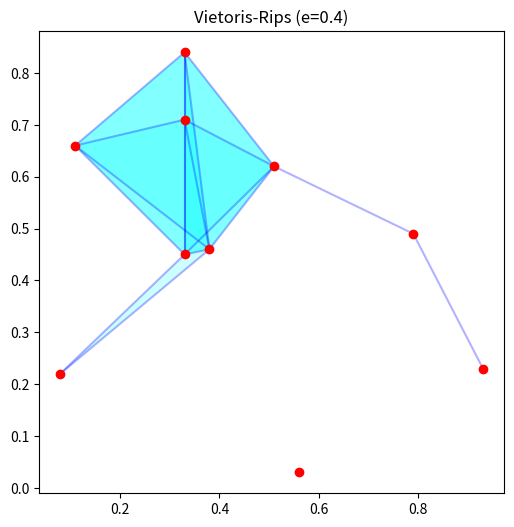

The matplotlib source for this figure: (Note: this script raises an exception after producing the figure.)
import numpy as np
import matplotlib.pyplot as plt
from itertools import combinations
from scipy.spatial import Delaunay, Voronoi, voronoi_plot_2d
import math

# Gudhi es opcional, aquí implementamos todo manualmente.
try:
    import gudhi
except ImportError:
    gudhi = None

# --- BLOQUE 1: FUNCIONES AUXILIARES MATEMÁTICAS ---

def smithform(matrix):
    """
    Calcula el rango de una matriz sobre Z_2 usando eliminación Gaussiana.
    Necesario para calcular los Números de Betti.
    """
    M = matrix.copy().astype(int)
    rows, cols = M.shape
    rank = 0
    r, c = 0, 0 
    
    while r < rows and c < cols:
        pivot = np.where(M[r:, c:] == 1)
        if pivot[0].size == 0:
            break
        
        pr, pc = pivot[0][0] + r, pivot[1][0] + c
        
        # Swap filas y columnas para traer el pivote a (r,c)
        M[[r, pr], :] = M[[pr, r], :]
        M[:, [c, pc]] = M[:, [pc, c]]
        
        # Eliminar 1s en la fila r y columna c
        for j in range(cols):
            if j != c and M[r, j] == 1:
                M[:, j] = (M[:, j] + M[:, c]) % 2
        
        for i in range(rows):
            if i != r and M[i, c] == 1:
                M[i, :] = (M[i, :] + M[r, :]) % 2
                
        rank += 1
        r += 1
        c += 1
        
    return rank

def circumradius(points_simplex):
    """
    Calcula el circunradio de un símplice (arista o triángulo) en 2D.
    Necesario para el valor de filtración del Alfa Complejo.
    """
    pts = np.array(points_simplex)
    # Caso Arista (2 puntos)
    if len(pts) == 2:
        return np.linalg.norm(pts[0] - pts[1]) / 2.0
    
    # Caso Triángulo (3 puntos)
    elif len(pts) == 3:
        a = np.linalg.norm(pts[0] - pts[1])
        b = np.linalg.norm(pts[1] - pts[2])
        c = np.linalg.norm(pts[2] - pts[0])
        s = (a + b + c) / 2.0
        area = np.sqrt(s * (s - a) * (s - b) * (s - c))
        if area == 0: return float('inf') # Puntos colineales
        return (a * b * c) / (4.0 * area)
    
    return 0.0

# --- BLOQUE 2: CLASE PRINCIPAL (SimplicialComplex) ---

class SimplicialComplex:
    """
    Clase para manejar Complejos Simpliciales, Filtraciones y Homología.
    Cumple con todos los requisitos de estructura de datos e invariantes.
    """
    def __init__(self, simplices=None):
        self._simplices = set()
        self._simplex_values = {} # Diccionario para almacenar el valor de filtración

        if simplices:
            self.insert(simplices)

    # --- Gestión de Datos y Filtración ---

    def add_simplex(self, simplex, value=0.0):
        """Añade un símplice y todas sus caras, manteniendo la propiedad de clausura."""
        simplex = frozenset(simplex)
        if not simplex: return

        # Añadimos el símplice y todas sus caras (combinations)
        for r in range(1, len(simplex) + 1):
            for face in combinations(simplex, r):
                face = frozenset(face)
                self._simplices.add(face)
                # Actualizamos el valor de filtración (el menor valor posible)
                if face not in self._simplex_values or value < self._simplex_values[face]:
                    self._simplex_values[face] = float(value)

    def insert(self, simplices_input, value=0.0):
        """Interfaz flexible para insertar listas de símplices o tuplas con valores."""
        for item in simplices_input:
            # Detecta si es formato ((0,1), 0.5) o solo (0,1)
            if isinstance(item, tuple) and len(item) == 2 and isinstance(item[0], (tuple, list)):
                self.add_simplex(item[0], item[1])
            else:
                self.add_simplex(item, value)

    def filtration(self, t):
        """Retorna un subcomplejo con símplices nacidos antes del tiempo t."""
        valid_data = [(s, v) for s, v in self._simplex_values.items() if v <= t]
        return SimplicialComplex(valid_data)

    # --- Propiedades Topológicas Básicas ---

    @property
    def dimension(self):
        if not self._simplices: return -1
        return max(len(f) for f in self._simplices) - 1

    def n_faces(self, n):
        """Devuelve caras de dimensión n ordenadas."""
        faces = [f for f in self._simplices if len(f) - 1 == n]
        return sorted([tuple(sorted(f)) for f in faces])

    @property
    def face_set(self):
        """Todas las caras ordenadas por dimensión y lexicográficamente."""
        return sorted([tuple(sorted(f)) for f in self._simplices], key=lambda x: (len(x), x))

    @property
    def euler_characteristic(self):
        """Suma alternada de símplices: V - E + F ..."""
        return sum((-1)**(len(f)-1) for f in self._simplices)

    def st(self, simplex):
        """Estrella de un símplice: todas las co-caras."""
        target = frozenset(simplex)
        return [tuple(sorted(s)) for s in self._simplices if target.issubset(s)]

    def lk(self, simplex):
        """Link de un símplice: frontera de la estrella."""
        target = frozenset(simplex)
        link_faces = []
        for s in self._simplices:
            if target.issubset(s):
                diff = s - target
                if diff:
                    link_faces.append(tuple(sorted(diff)))
        return SimplicialComplex(link_faces)

    def connected_components(self):
        """Número de componentes conexas usando Union-Find (Betti_0)."""
        vertices = set(v for s in self._simplices for v in s)
        parent = {v: v for v in vertices}

        def find(v):
            if parent[v] != v: parent[v] = find(parent[v])
            return parent[v]

        def union(u, v):
            root_u, root_v = find(u), find(v)
            if root_u != root_v: parent[root_u] = root_v

        for edge in self.n_faces(1):
            union(edge[0], edge[1])
            
        return len({find(v) for v in vertices}) if vertices else 0

    # --- Álgebra Homológica ---

    def boundary_matrix(self, p):
        """Calcula la matriz de borde M_p: C_p -> C_{p-1}."""
        if p <= 0: return np.zeros((0, 0))
        
        row_faces = self.n_faces(p-1)
        col_faces = self.n_faces(p)
        
        if not col_faces: return np.zeros((0, 0))
        if not row_faces: return np.zeros((0, len(col_faces)))

        idx_map = {frozenset(f): i for i, f in enumerate(row_faces)}
        M = np.zeros((len(row_faces), len(col_faces)), dtype=int)

        for j, sigma in enumerate(col_faces):
            sigma_set = set(sigma)
            for v in sigma:
                face = frozenset(sigma_set - {v})
                if face in idx_map:
                    M[idx_map[face], j] = 1
        return M

    def betti_numbers(self):
        """Calcula Betti usando rangos: b_p = s_p - rank(M_p) - rank(M_{p+1})."""
        dim = self.dimension
        bettis = {}
        ranks = {}

        # Pre-calcular rangos de matrices de borde
        for p in range(1, dim + 2):
            M = self.boundary_matrix(p)
            ranks[p] = smithform(M) if M.size > 0 else 0
        
        # Betti 0
        s0 = len(self.n_faces(0))
        bettis[0] = s0 - ranks.get(1, 0)

        # Betti p > 0
        for p in range(1, dim + 1):
            sp = len(self.n_faces(p))
            bettis[p] = sp - ranks.get(p, 0) - ranks.get(p + 1, 0)
            
        return bettis

    # --- Algoritmo Incremental ---
    
    def incremental_algorithm(self):
        """
        Calcula los números de Betti paso a paso siguiendo la filtración.
        """
        ordered_simplices = sorted(
            self._simplex_values.items(), 
            key=lambda x: (x[1], len(x[0])) 
        )
        
        current_bettis = {i: 0 for i in range(self.dimension + 1)}
        history = []
        K_current = SimplicialComplex()
        
        print(f"{'Simplex':<20} | {'Tipo':<10} | {'Bettis'}")
        print("-" * 50)

        for simplex_set, val in ordered_simplices:
            simplex = tuple(sorted(simplex_set))
            dim = len(simplex) - 1
            
            betti_old = K_current.betti_numbers().get(dim, 0) if dim >=0 else 0
            betti_old_prev = K_current.betti_numbers().get(dim-1, 0) if dim > 0 else 0

            K_current.add_simplex(simplex, val)
            betti_new = K_current.betti_numbers()
            
            simplex_type = ""
            if betti_new.get(dim, 0) > betti_old:
                simplex_type = "Positivo (+)"
            elif dim > 0 and betti_new.get(dim-1, 0) < betti_old_prev:
                simplex_type = "Negativo (-)"
            else:
                if dim == 0: simplex_type = "Positivo (+)" 
            
            current_bettis = betti_new
            print(f"{str(simplex):<20} | {simplex_type:<10} | {current_bettis}")
            history.append({'val': val, 'simplex': simplex, 'bettis': current_bettis.copy()})
            
        return history

# --- BLOQUE 3: CONSTRUCTORES GEOMÉTRICOS (Vietoris-Rips y Alpha) ---

def calculate_rips_manual(points, epsilon, max_dim=2):
    """
    Construye Vietoris-Rips calculando distancias y cliques manualmente.
    """
    num_points = len(points)
    complex_data = []
    
    # 1. Vértices
    for i in range(num_points):
        complex_data.append(((i,), 0.0))
        
    # 2. Aristas
    for i in range(num_points):
        for j in range(i + 1, num_points):
            dist = np.linalg.norm(points[i] - points[j])
            if dist <= epsilon:
                complex_data.append(((i, j), dist))
    
    # 3. Triángulos (Cliques)
    if max_dim >= 2:
        for i in range(num_points):
            for j in range(i+1, num_points):
                for k in range(j+1, num_points):
                    if (np.linalg.norm(points[i]-points[j]) <= epsilon and
                        np.linalg.norm(points[j]-points[k]) <= epsilon and
                        np.linalg.norm(points[i]-points[k]) <= epsilon):
                        
                        max_edge = max(
                            np.linalg.norm(points[i]-points[j]),
                            np.linalg.norm(points[j]-points[k]),
                            np.linalg.norm(points[i]-points[k])
                        )
                        complex_data.append(((i,j,k), max_edge))
                        
    return SimplicialComplex(complex_data)

def calculate_alpha_complex(points):
    """
    Calcula la filtración del Alfa Complejo usando Triangulación de Delaunay.
    """
    # 1. Calculamos la Triangulación de Delaunay
    tri = Delaunay(points)
    alpha_simplices = []
    
    # 2. Insertamos Vértices (Radio 0)
    for i in range(len(points)):
        alpha_simplices.append(((i,), 0.0))
        
    # 3. Insertamos Aristas y Triángulos de la Triangulación
    for simplex_indices in tri.simplices:
        # El triángulo completo (2-simplex)
        idx = tuple(sorted(simplex_indices))
        pts = points[list(idx)]
        r_tri = circumradius(pts)
        alpha_simplices.append((idx, r_tri))
        
        # Sus caras (aristas / 1-simplex)
        for edge_indices in combinations(idx, 2):
            edge = tuple(sorted(edge_indices))
            pts_edge = points[list(edge)]
            r_edge = circumradius(pts_edge)
            alpha_simplices.append((edge, r_edge))
            
    return SimplicialComplex(alpha_simplices)

def plot_complex_2d(points, complex_obj, title):
    plt.figure(figsize=(6,6))
    # Dibujar aristas
    for s in complex_obj.n_faces(1):
        p1, p2 = points[s[0]], points[s[1]]
        plt.plot([p1[0], p2[0]], [p1[1], p2[1]], 'b-', alpha=0.3)
    # Dibujar triángulos
    for s in complex_obj.n_faces(2):
        pts = points[list(s)]
        plt.fill(pts[:,0], pts[:,1], 'cyan', alpha=0.2)
    # Dibujar puntos
    plt.plot(points[:,0], points[:,1], 'ro')
    plt.title(title)
    plt.show()

# --- BLOQUE 4: EJECUCIÓN Y PRUEBAS COMPLETAS ---

print("\n=== PRUEBA 1: ANÁLISIS DE HOMOLOGÍA (El Anillo) ===")
K_anillo = SimplicialComplex()
simplices_anillo = [
    (0,1,3), (1,3,4), (1,2,4), (2,4,5), (2,0,5), (0,3,5) 
]
K_anillo.insert(simplices_anillo)
bettis = K_anillo.betti_numbers() 
print(f"Números de Betti: {bettis}") 
print(f"Caract. de Euler: {K_anillo.euler_characteristic}")
print(f"Comp. Conexas: {K_anillo.connected_components()}")

print("\n=== PRUEBA 2: ALGORITMO INCREMENTAL ===")
sc_inc = SimplicialComplex()
datos = [
    ((0,), 1.0), ((1,), 1.0), ((2,), 1.0),
    ((0,1), 2.0), ((1,2), 2.0), ((0,2), 2.0),
    ((0,1,2), 3.0)
]
sc_inc.insert(datos)
historia = sc_inc.incremental_algorithm()

print("\n=== PRUEBA 3: VIETORIS-RIPS Y ALFA COMPLEJOS ===")
points = np.array([
    (0.38, 0.46), (0.79, 0.49), (0.56, 0.03), (0.33, 0.71),
    (0.08, 0.22), (0.51, 0.62), (0.33, 0.84), (0.33, 0.45),
    (0.11, 0.66), (0.93, 0.23)
])

# 3.1 Rips
epsilon = 0.4
K_rips = calculate_rips_manual(points, epsilon=epsilon, max_dim=2)
print(f"\nRips (e={epsilon}): {len(K_rips.face_set)} caras. Betti: {K_rips.betti_numbers()}")
plot_complex_2d(points, K_rips, f"Vietoris-Rips (e={epsilon})")

# 3.2 Alfa Complejo (NUEVO)
alpha_val = 0.4
K_alpha_full = calculate_alpha_complex(points)
K_alpha = K_alpha_full.filtration(alpha_val)
print(f"\nAlfa Complejo (r={alpha_val}): {len(K_alpha.face_set)} caras. Betti: {K_alpha.betti_numbers()}")
plot_complex_2d(points, K_alpha, f"Alfa Complejo (r={alpha_val})")